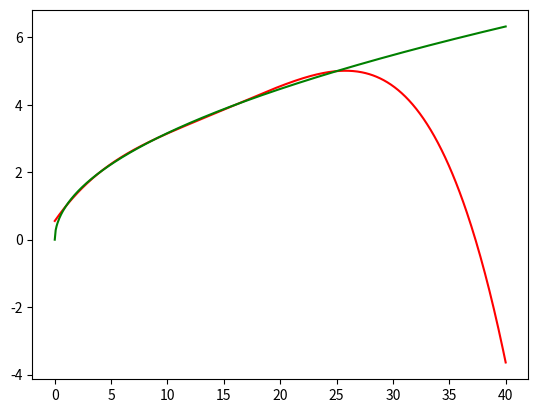

The matplotlib source for this figure:
import math
import matplotlib.pyplot as plt
import numpy as np
from scipy.interpolate import lagrange

lista_wezlow = []
szukana_liczba = 14
tablica_x = [1, 4, 9, 16, 25]
tablica_y =[]

def wezly_dla_wartosci(argument_funkcji):
    wartosc_funkcji = math.sqrt(argument_funkcji)
    return argument_funkcji, wartosc_funkcji

for i in tablica_x:
    lista_wezlow.append(wezly_dla_wartosci(i))
    # print(lista_wezlow)

def wspolczynnik(argument, funkcja):
    return lagrange(argument, funkcja)

for wezel in lista_wezlow:
    tablica_y.append(wezel[1])


wspolczynniki = wspolczynnik(tablica_x, tablica_y)

x2 = np.linspace(0,40,500)
y2 = []

for x in x2:
    y2.append(wspolczynniki(x))

y_rzeczywiste = []

for x in x2:
    y_rzeczywiste.append(math.sqrt(x))

plt.plot(x2, y2, 'r', x2, y_rzeczywiste, 'g')
plt.show()








